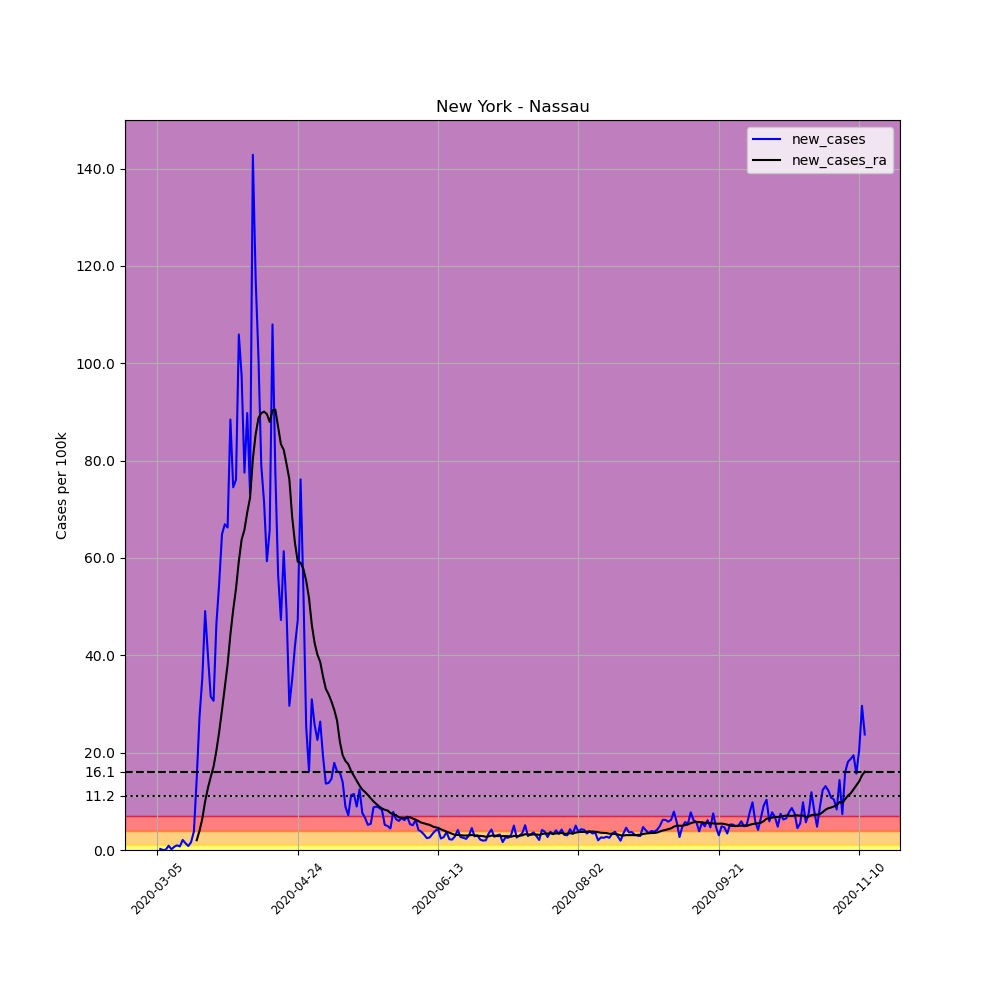

The data file committed next to this chart (first rows):
, date, county, state, fips, cases, deaths, COUNTY, STNAME, CTYNAME, POPESTIMATE2019, per_100k, new_cases, new_cases_ra
11656, 2020-03-05, Nassau, New York, 36059, 1, 0, 59, New York, Nassau, 1356924, 0.0737, , 
11657, 2020-03-06, Nassau, New York, 36059, 4, 0, 59, New York, Nassau, 1356924, 0.2948, 0.2211, 
11658, 2020-03-07, Nassau, New York, 36059, 4, 0, 59, New York, Nassau, 1356924, 0.2948, 0.0, 
11659, 2020-03-08, Nassau, New York, 36059, 5, 0, 59, New York, Nassau, 1356924, 0.3685, 0.0737, 
11660, 2020-03-09, Nassau, New York, 36059, 17, 0, 59, New York, Nassau, 1356924, 1.253, 0.8844, 
11661, 2020-03-10, Nassau, New York, 36059, 19, 0, 59, New York, Nassau, 1356924, 1.4, 0.1474, 
11662, 2020-03-11, Nassau, New York, 36059, 28, 0, 59, New York, Nassau, 1356924, 2.063, 0.6633, 
11663, 2020-03-12, Nassau, New York, 36059, 41, 0, 59, New York, Nassau, 1356924, 3.022, 0.958, 
11664, 2020-03-13, Nassau, New York, 36059, 51, 0, 59, New York, Nassau, 1356924, 3.759, 0.737, 
11665, 2020-03-14, Nassau, New York, 36059, 79, 0, 59, New York, Nassau, 1356924, 5.822, 2.063, 
11666, 2020-03-15, Nassau, New York, 36059, 98, 0, 59, New York, Nassau, 1356924, 7.222, 1.4, 
11667, 2020-03-16, Nassau, New York, 36059, 109, 0, 59, New York, Nassau, 1356924, 8.033, 0.8107, 
11668, 2020-03-17, Nassau, New York, 36059, 131, 2, 59, New York, Nassau, 1356924, 9.654, 1.621, 
11669, 2020-03-18, Nassau, New York, 36059, 183, 2, 59, New York, Nassau, 1356924, 13.49, 3.832, 
11670, 2020-03-19, Nassau, New York, 36059, 382, 3, 59, New York, Nassau, 1356924, 28.15, 14.67, 2.006
11671, 2020-03-20, Nassau, New York, 36059, 754, 4, 59, New York, Nassau, 1356924, 55.57, 27.41, 3.948
11672, 2020-03-21, Nassau, New York, 36059, 1234, 7, 59, New York, Nassau, 1356924, 90.94, 35.37, 6.475
11673, 2020-03-22, Nassau, New York, 36059, 1900, 7, 59, New York, Nassau, 1356924, 140, 49.08, 9.975
11674, 2020-03-23, Nassau, New York, 36059, 2442, 9, 59, New York, Nassau, 1356924, 180, 39.94, 12.77
11675, 2020-03-24, Nassau, New York, 36059, 2869, 9, 59, New York, Nassau, 1356924, 211.4, 31.47, 15
11676, 2020-03-25, Nassau, New York, 36059, 3285, 17, 59, New York, Nassau, 1356924, 242.1, 30.66, 17.14
11677, 2020-03-26, Nassau, New York, 36059, 3914, 19, 59, New York, Nassau, 1356924, 288.4, 46.35, 20.39
11678, 2020-03-27, Nassau, New York, 36059, 4657, 27, 59, New York, Nassau, 1356924, 343.2, 54.76, 24.25
11679, 2020-03-28, Nassau, New York, 36059, 5537, 35, 59, New York, Nassau, 1356924, 408.1, 64.85, 28.73
11680, 2020-03-29, Nassau, New York, 36059, 6445, 39, 59, New York, Nassau, 1356924, 475, 66.92, 33.41
11681, 2020-03-30, Nassau, New York, 36059, 7344, 48, 59, New York, Nassau, 1356924, 541.2, 66.25, 38.09
11682, 2020-03-31, Nassau, New York, 36059, 8544, 63, 59, New York, Nassau, 1356924, 629.7, 88.44, 44.29
11683, 2020-04-01, Nassau, New York, 36059, 9555, 76, 59, New York, Nassau, 1356924, 704.2, 74.51, 49.33
11684, 2020-04-02, Nassau, New York, 36059, 10587, 95, 59, New York, Nassau, 1356924, 780.2, 76.05, 53.72
11685, 2020-04-03, Nassau, New York, 36059, 12024, 138, 59, New York, Nassau, 1356924, 886.1, 105.9, 59.33
11686, 2020-04-04, Nassau, New York, 36059, 13346, 396, 59, New York, Nassau, 1356924, 983.5, 97.43, 63.76
11687, 2020-04-05, Nassau, New York, 36059, 14398, 396, 59, New York, Nassau, 1356924, 1061, 77.53, 65.79
11688, 2020-04-06, Nassau, New York, 36059, 15616, 535, 59, New York, Nassau, 1356924, 1151, 89.76, 69.35
11689, 2020-04-07, Nassau, New York, 36059, 16610, 620, 59, New York, Nassau, 1356924, 1224, 73.25, 72.33
11690, 2020-04-08, Nassau, New York, 36059, 18548, 701, 59, New York, Nassau, 1356924, 1367, 142.8, 80.34
11691, 2020-04-09, Nassau, New York, 36059, 20140, 778, 59, New York, Nassau, 1356924, 1484, 117.3, 85.41
11692, 2020-04-10, Nassau, New York, 36059, 21512, 890, 59, New York, Nassau, 1356924, 1585, 101.1, 88.72
11693, 2020-04-11, Nassau, New York, 36059, 22584, 965, 59, New York, Nassau, 1356924, 1664, 79, 89.74
11694, 2020-04-12, Nassau, New York, 36059, 23553, 1030, 59, New York, Nassau, 1356924, 1736, 71.41, 90.06
11695, 2020-04-13, Nassau, New York, 36059, 24358, 1109, 59, New York, Nassau, 1356924, 1795, 59.33, 89.56
11696, 2020-04-14, Nassau, New York, 36059, 25250, 1217, 59, New York, Nassau, 1356924, 1861, 65.74, 87.94
11697, 2020-04-15, Nassau, New York, 36059, 26715, 1286, 59, New York, Nassau, 1356924, 1969, 108, 90.33
11698, 2020-04-16, Nassau, New York, 36059, 27772, 1356, 59, New York, Nassau, 1356924, 2047, 77.9, 90.46
11699, 2020-04-17, Nassau, New York, 36059, 28539, 1356, 59, New York, Nassau, 1356924, 2103, 56.52, 86.94
11700, 2020-04-18, Nassau, New York, 36059, 29180, 1356, 59, New York, Nassau, 1356924, 2150, 47.24, 83.35
11701, 2020-04-19, Nassau, New York, 36059, 30013, 1577, 59, New York, Nassau, 1356924, 2212, 61.39, 82.2
11702, 2020-04-20, Nassau, New York, 36059, 30677, 1638, 59, New York, Nassau, 1356924, 2261, 48.93, 79.28
11703, 2020-04-21, Nassau, New York, 36059, 31079, 1717, 59, New York, Nassau, 1356924, 2290, 29.63, 76.16
11704, 2020-04-22, Nassau, New York, 36059, 31555, 1764, 59, New York, Nassau, 1356924, 2325, 35.08, 68.47
11705, 2020-04-23, Nassau, New York, 36059, 32124, 1813, 59, New York, Nassau, 1356924, 2367, 41.93, 63.08
11706, 2020-04-24, Nassau, New York, 36059, 32765, 1867, 59, New York, Nassau, 1356924, 2415, 47.24, 59.24
11707, 2020-04-25, Nassau, New York, 36059, 33798, 1917, 59, New York, Nassau, 1356924, 2491, 76.13, 59.03
11708, 2020-04-26, Nassau, New York, 36059, 34522, 1962, 59, New York, Nassau, 1356924, 2544, 53.36, 57.74
11709, 2020-04-27, Nassau, New York, 36059, 34865, 2003, 59, New York, Nassau, 1356924, 2569, 25.28, 55.31
11710, 2020-04-28, Nassau, New York, 36059, 35085, 2039, 59, New York, Nassau, 1356924, 2586, 16.21, 51.77
11711, 2020-04-29, Nassau, New York, 36059, 35505, 2077, 59, New York, Nassau, 1356924, 2617, 30.95, 46.27
11712, 2020-04-30, Nassau, New York, 36059, 35854, 2111, 59, New York, Nassau, 1356924, 2642, 25.72, 42.54
11713, 2020-05-01, Nassau, New York, 36059, 36161, 2140, 59, New York, Nassau, 1356924, 2665, 22.62, 40.12
11714, 2020-05-02, Nassau, New York, 36059, 36519, 2167, 59, New York, Nassau, 1356924, 2691, 26.38, 38.63
11715, 2020-05-03, Nassau, New York, 36059, 36780, 2194, 59, New York, Nassau, 1356924, 2711, 19.23, 35.62
... 193 more rows
